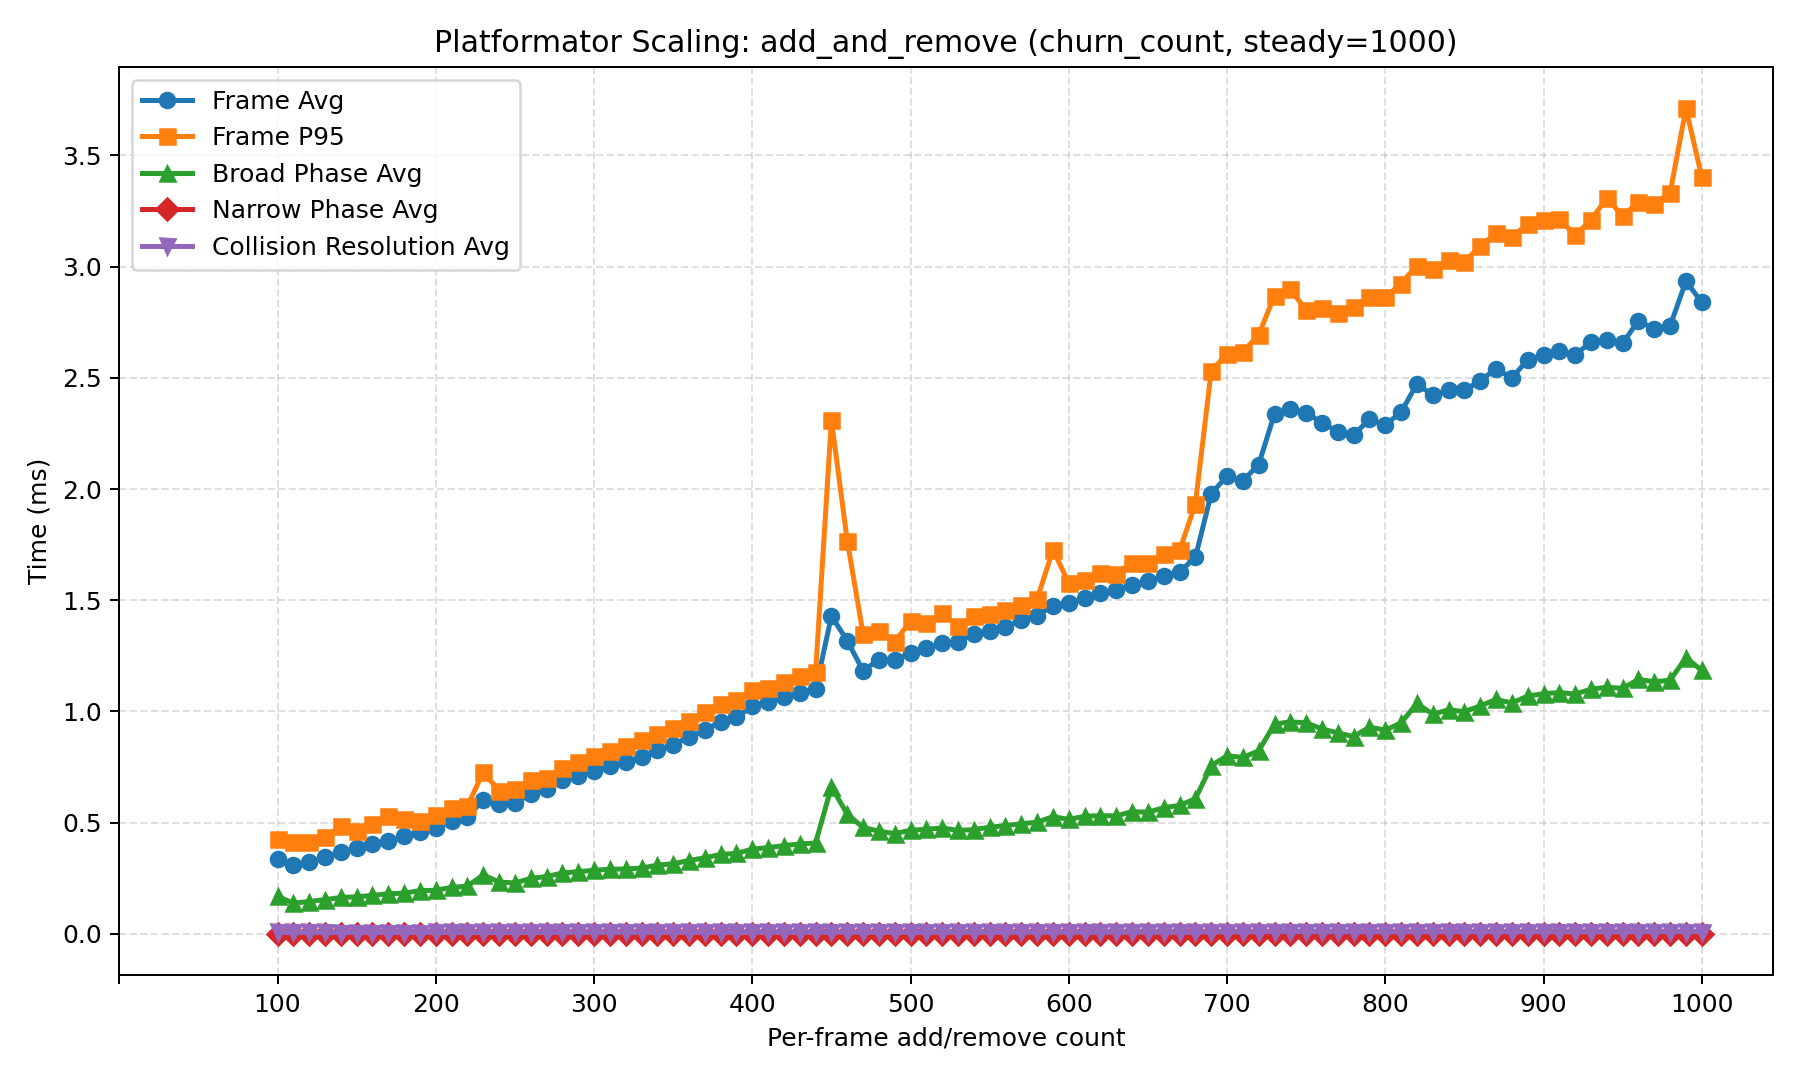

The file beside this chart, header and first rows:
scenario, sweep_parameter, requested_count, swept_value, steady_count, add_count, remove_count, frame_avg_ms, frame_p95_ms, broad_phase_avg_ms, broad_phase_p95_ms, narrow_phase_avg_ms, narrow_phase_p95_ms, resolve_collisions_avg_ms, resolve_collisions_p95_ms, reported_object_count_avg, reported_object_count_min, reported_object_count_max, candidate_pair_count_avg, pending_narrow_phase_pair_count_avg, active_collision_count_avg, occupied_cell_count_avg, queued_add_count_avg, queued_remove_count_avg
add_and_remove, churn_count, 100.0, 100.0, 1000, 100.0, 100.0, 0.3351, 0.427, 0.1683, 0.2375, 0.0001271, 0.000174, 0.006899, 0.00789, 1000, 1000, 1000, 0.0, 0.0, 0.0, 80.0, 100.0, 100.0
add_and_remove, churn_count, 110.0, 110.0, 1000, 110.0, 110.0, 0.3083, 0.4108, 0.1383, 0.2119, 0.0001122, 0.000147, 0.006198, 0.006876, 1000, 1000, 1000, 0.0, 0.0, 0.0, 80.0, 110.0, 110.0
add_and_remove, churn_count, 120.0, 120.0, 1000, 120.0, 120.0, 0.3211, 0.4138, 0.1452, 0.2077, 0.0001277, 0.000151, 0.006236, 0.007786, 1000, 1000, 1000, 0.0, 0.0, 0.0, 80.0, 120.0, 120.0
add_and_remove, churn_count, 130.0, 130.0, 1000, 130.0, 130.0, 0.3458, 0.4356, 0.154, 0.2226, 0.0001171, 0.000154, 0.006156, 0.006795, 1000, 1000, 1000, 0.0, 0.0, 0.0, 80.0, 130.0, 130.0
add_and_remove, churn_count, 140.0, 140.0, 1000, 140.0, 140.0, 0.3666, 0.4828, 0.1635, 0.2406, 0.0001019, 0.00013, 0.006, 0.006627, 1000, 1000, 1000, 0.0, 0.0, 0.0, 80.0, 140.0, 140.0
add_and_remove, churn_count, 150.0, 150.0, 1000, 150.0, 150.0, 0.3841, 0.4637, 0.1665, 0.2153, 0.0001286, 0.00016, 0.006063, 0.006621, 1000, 1000, 1000, 0.0, 0.0, 0.0, 80.0, 150.0, 150.0
add_and_remove, churn_count, 160.0, 160.0, 1000, 160.0, 160.0, 0.4034, 0.496, 0.1728, 0.2298, 0.0001181, 0.000148, 0.006019, 0.006657, 1000, 1000, 1000, 0.0, 0.0, 0.0, 80.0, 160.0, 160.0
add_and_remove, churn_count, 170.0, 170.0, 1000, 170.0, 170.0, 0.4171, 0.5281, 0.1806, 0.2568, 0.0001152, 0.00015, 0.005879, 0.006656, 1000, 1000, 1000, 0.0, 0.0, 0.0, 80.0, 170.0, 170.0
add_and_remove, churn_count, 180.0, 180.0, 1000, 180.0, 180.0, 0.4392, 0.5148, 0.1827, 0.2353, 0.0001249, 0.000153, 0.00604, 0.006754, 1000, 1000, 1000, 0.0, 0.0, 0.0, 80.0, 180.0, 180.0
add_and_remove, churn_count, 190.0, 190.0, 1000, 190.0, 190.0, 0.4583, 0.5067, 0.1944, 0.2336, 0.000114, 0.00014, 0.005916, 0.006296, 1000, 1000, 1000, 0.0, 0.0, 0.0, 80.0, 190.0, 190.0
add_and_remove, churn_count, 200.0, 200.0, 1000, 200.0, 200.0, 0.4768, 0.5339, 0.1959, 0.2319, 0.0001199, 0.000148, 0.006118, 0.006686, 1000, 1000, 1000, 0.0, 0.0, 0.0, 80.0, 200.0, 200.0
add_and_remove, churn_count, 210.0, 210.0, 1000, 210.0, 210.0, 0.5094, 0.5667, 0.2089, 0.2514, 0.0001143, 0.000143, 0.006154, 0.006761, 1000, 1000, 1000, 0.0, 0.0, 0.0, 80.0, 210.0, 210.0
add_and_remove, churn_count, 220.0, 220.0, 1000, 220.0, 220.0, 0.5238, 0.5763, 0.2144, 0.2552, 0.0001203, 0.00015, 0.006101, 0.006419, 1000, 1000, 1000, 0.0, 0.0, 0.0, 80.0, 220.0, 220.0
add_and_remove, churn_count, 230.0, 230.0, 1000, 230.0, 230.0, 0.6041, 0.7262, 0.2647, 0.3693, 0.0001336, 0.000162, 0.006201, 0.006615, 1000, 1000, 1000, 0.0, 0.0, 0.0, 80.0, 230.0, 230.0
add_and_remove, churn_count, 240.0, 240.0, 1000, 240.0, 240.0, 0.5843, 0.644, 0.2329, 0.2851, 0.000119, 0.000145, 0.006108, 0.006404, 1000, 1000, 1000, 0.0, 0.0, 0.0, 80.0, 240.0, 240.0
add_and_remove, churn_count, 250.0, 250.0, 1000, 250.0, 250.0, 0.5878, 0.6515, 0.2287, 0.2817, 0.0001351, 0.000161, 0.00627, 0.006622, 1000, 1000, 1000, 0.0, 0.0, 0.0, 80.0, 250.0, 250.0
add_and_remove, churn_count, 260.0, 260.0, 1000, 260.0, 260.0, 0.6288, 0.692, 0.2494, 0.2968, 0.0001263, 0.00016, 0.006177, 0.006488, 1000, 1000, 1000, 0.0, 0.0, 0.0, 80.0, 260.0, 260.0
add_and_remove, churn_count, 270.0, 270.0, 1000, 270.0, 270.0, 0.6517, 0.7022, 0.2579, 0.2993, 0.0001161, 0.000148, 0.006179, 0.006461, 1000, 1000, 1000, 0.0, 0.0, 0.0, 80.0, 270.0, 270.0
add_and_remove, churn_count, 280.0, 280.0, 1000, 280.0, 280.0, 0.6914, 0.746, 0.2736, 0.3192, 0.0001444, 0.000163, 0.006242, 0.006533, 1000, 1000, 1000, 0.0, 0.0, 0.0, 80.0, 280.0, 280.0
add_and_remove, churn_count, 290.0, 290.0, 1000, 290.0, 290.0, 0.7119, 0.7738, 0.2796, 0.3296, 0.0001282, 0.000151, 0.00623, 0.006543, 1000, 1000, 1000, 0.0, 0.0, 0.0, 80.0, 290.0, 290.0
add_and_remove, churn_count, 300.0, 300.0, 1000, 300.0, 300.0, 0.7311, 0.7998, 0.2857, 0.3382, 0.000129, 0.000155, 0.006231, 0.006563, 1000, 1000, 1000, 0.0, 0.0, 0.0, 80.0, 300.0, 300.0
add_and_remove, churn_count, 310.0, 310.0, 1000, 310.0, 310.0, 0.7556, 0.824, 0.2906, 0.342, 0.0001328, 0.000164, 0.006401, 0.006723, 1000, 1000, 1000, 0.0, 0.0, 0.0, 80.0, 310.0, 310.0
add_and_remove, churn_count, 320.0, 320.0, 1000, 320.0, 320.0, 0.7706, 0.8463, 0.2915, 0.3532, 0.0001214, 0.000149, 0.006298, 0.006606, 1000, 1000, 1000, 0.0, 0.0, 0.0, 80.0, 320.0, 320.0
add_and_remove, churn_count, 330.0, 330.0, 1000, 330.0, 330.0, 0.7937, 0.8701, 0.296, 0.3521, 0.0001309, 0.000151, 0.00646, 0.006812, 1000, 1000, 1000, 0.0, 0.0, 0.0, 80.0, 330.0, 330.0
add_and_remove, churn_count, 340.0, 340.0, 1000, 340.0, 340.0, 0.8262, 0.8993, 0.3088, 0.3611, 0.0001253, 0.00015, 0.006509, 0.006832, 1000, 1000, 1000, 0.0, 0.0, 0.0, 80.0, 340.0, 340.0
add_and_remove, churn_count, 350.0, 350.0, 1000, 350.0, 350.0, 0.8511, 0.9253, 0.3152, 0.3699, 0.0001466, 0.000177, 0.006599, 0.006907, 1000, 1000, 1000, 0.0, 0.0, 0.0, 80.0, 350.0, 350.0
add_and_remove, churn_count, 360.0, 360.0, 1000, 360.0, 360.0, 0.8838, 0.955, 0.3298, 0.3826, 0.0001589, 0.000183, 0.006476, 0.006723, 1000, 1000, 1000, 0.0, 0.0, 0.0, 80.0, 360.0, 360.0
add_and_remove, churn_count, 370.0, 370.0, 1000, 370.0, 370.0, 0.9153, 0.9958, 0.3419, 0.3984, 0.0001344, 0.000162, 0.006551, 0.006881, 1000, 1000, 1000, 0.0, 0.0, 0.0, 80.0, 370.0, 370.0
add_and_remove, churn_count, 380.0, 380.0, 1000, 380.0, 380.0, 0.9543, 1.034, 0.3574, 0.4127, 0.0001426, 0.000174, 0.006673, 0.006985, 1000, 1000, 1000, 0.0, 0.0, 0.0, 80.0, 380.0, 380.0
add_and_remove, churn_count, 390.0, 390.0, 1000, 390.0, 390.0, 0.9742, 1.051, 0.3616, 0.4143, 0.0001281, 0.000152, 0.006592, 0.006913, 1000, 1000, 1000, 0.0, 0.0, 0.0, 80.0, 390.0, 390.0
add_and_remove, churn_count, 400.0, 400.0, 1000, 400.0, 400.0, 1.023, 1.097, 0.381, 0.435, 0.0001423, 0.000168, 0.006721, 0.00704, 1000, 1000, 1000, 0.0, 0.0, 0.0, 80.0, 400.0, 400.0
add_and_remove, churn_count, 410.0, 410.0, 1000, 410.0, 410.0, 1.042, 1.104, 0.3876, 0.4327, 0.00015, 0.000181, 0.006766, 0.007071, 1000, 1000, 1000, 0.0, 0.0, 0.0, 80.0, 410.0, 410.0
add_and_remove, churn_count, 420.0, 420.0, 1000, 420.0, 420.0, 1.064, 1.133, 0.3968, 0.4454, 0.0001334, 0.000162, 0.006712, 0.007011, 1000, 1000, 1000, 0.0, 0.0, 0.0, 80.0, 420.0, 420.0
add_and_remove, churn_count, 430.0, 430.0, 1000, 430.0, 430.0, 1.083, 1.16, 0.4039, 0.4581, 0.0001376, 0.000166, 0.006716, 0.007018, 1000, 1000, 1000, 0.0, 0.0, 0.0, 80.0, 430.0, 430.0
add_and_remove, churn_count, 440.0, 440.0, 1000, 440.0, 440.0, 1.099, 1.176, 0.4087, 0.462, 0.0001207, 0.00015, 0.006733, 0.00707, 1000, 1000, 1000, 0.0, 0.0, 0.0, 80.0, 440.0, 440.0
add_and_remove, churn_count, 450.0, 450.0, 1000, 450.0, 450.0, 1.429, 2.31, 0.6609, 1.501, 0.0002379, 0.000443, 0.007253, 0.009317, 1000, 1000, 1000, 0.0, 0.0, 0.0, 80.0, 450.0, 450.0
add_and_remove, churn_count, 460.0, 460.0, 1000, 460.0, 460.0, 1.318, 1.767, 0.5383, 0.893, 0.0002339, 0.000447, 0.007618, 0.008729, 1000, 1000, 1000, 0.0, 0.0, 0.0, 80.0, 460.0, 460.0
add_and_remove, churn_count, 470.0, 470.0, 1000, 470.0, 470.0, 1.183, 1.35, 0.4784, 0.5699, 0.000179, 0.000276, 0.006806, 0.008066, 1000, 1000, 1000, 0.0, 0.0, 0.0, 80.0, 470.0, 470.0
add_and_remove, churn_count, 480.0, 480.0, 1000, 480.0, 480.0, 1.233, 1.362, 0.4616, 0.5275, 0.0001502, 0.000242, 0.006807, 0.007268, 1000, 1000, 1000, 0.0, 0.0, 0.0, 80.0, 480.0, 480.0
add_and_remove, churn_count, 490.0, 490.0, 1000, 490.0, 490.0, 1.229, 1.312, 0.4508, 0.5147, 0.0001444, 0.000194, 0.006791, 0.007247, 1000, 1000, 1000, 0.0, 0.0, 0.0, 80.0, 490.0, 490.0
add_and_remove, churn_count, 500.0, 500.0, 1000, 500.0, 500.0, 1.263, 1.408, 0.4657, 0.563, 0.0001617, 0.000241, 0.006882, 0.007193, 1000, 1000, 1000, 0.0, 0.0, 0.0, 80.0, 500.0, 500.0
add_and_remove, churn_count, 510.0, 510.0, 1000, 510.0, 510.0, 1.286, 1.397, 0.4703, 0.5454, 0.0001439, 0.000259, 0.006831, 0.007178, 1000, 1000, 1000, 0.0, 0.0, 0.0, 80.0, 510.0, 510.0
add_and_remove, churn_count, 520.0, 520.0, 1000, 520.0, 520.0, 1.306, 1.443, 0.4759, 0.5494, 0.0001678, 0.000285, 0.006841, 0.007495, 1000, 1000, 1000, 0.0, 0.0, 0.0, 80.0, 520.0, 520.0
add_and_remove, churn_count, 530.0, 530.0, 1000, 530.0, 530.0, 1.311, 1.383, 0.4652, 0.5153, 0.000137, 0.000174, 0.006769, 0.007044, 1000, 1000, 1000, 0.0, 0.0, 0.0, 80.0, 530.0, 530.0
add_and_remove, churn_count, 540.0, 540.0, 1000, 540.0, 540.0, 1.35, 1.43, 0.4688, 0.5204, 0.0001458, 0.000181, 0.006856, 0.007091, 1000, 1000, 1000, 0.0, 0.0, 0.0, 80.0, 540.0, 540.0
add_and_remove, churn_count, 550.0, 550.0, 1000, 550.0, 550.0, 1.362, 1.437, 0.4792, 0.5326, 0.0001577, 0.000183, 0.006784, 0.007066, 1000, 1000, 1000, 0.0, 0.0, 0.0, 80.0, 550.0, 550.0
add_and_remove, churn_count, 560.0, 560.0, 1000, 560.0, 560.0, 1.382, 1.457, 0.4869, 0.5435, 0.0001528, 0.000182, 0.006682, 0.00693, 1000, 1000, 1000, 0.0, 0.0, 0.0, 80.0, 560.0, 560.0
add_and_remove, churn_count, 570.0, 570.0, 1000, 570.0, 570.0, 1.409, 1.479, 0.4949, 0.5448, 0.0001431, 0.000179, 0.006851, 0.007127, 1000, 1000, 1000, 0.0, 0.0, 0.0, 80.0, 570.0, 570.0
add_and_remove, churn_count, 580.0, 580.0, 1000, 580.0, 580.0, 1.431, 1.506, 0.5019, 0.5526, 0.0001558, 0.000199, 0.006822, 0.00705, 1000, 1000, 1000, 0.0, 0.0, 0.0, 80.0, 580.0, 580.0
add_and_remove, churn_count, 590.0, 590.0, 1000, 590.0, 590.0, 1.475, 1.726, 0.5271, 0.7147, 0.0001674, 0.000254, 0.006789, 0.007425, 1000, 1000, 1000, 0.0, 0.0, 0.0, 80.0, 590.0, 590.0
add_and_remove, churn_count, 600.0, 600.0, 1000, 600.0, 600.0, 1.486, 1.578, 0.5143, 0.5767, 0.0001368, 0.000162, 0.006926, 0.007185, 1000, 1000, 1000, 0.0, 0.0, 0.0, 80.0, 600.0, 600.0
add_and_remove, churn_count, 610.0, 610.0, 1000, 610.0, 610.0, 1.51, 1.591, 0.5285, 0.5887, 0.0001417, 0.000173, 0.006837, 0.007151, 1000, 1000, 1000, 0.0, 0.0, 0.0, 80.0, 610.0, 610.0
add_and_remove, churn_count, 620.0, 620.0, 1000, 620.0, 620.0, 1.53, 1.622, 0.5315, 0.5959, 0.0001386, 0.00017, 0.006912, 0.007191, 1000, 1000, 1000, 0.0, 0.0, 0.0, 80.0, 620.0, 620.0
add_and_remove, churn_count, 630.0, 630.0, 1000, 630.0, 630.0, 1.544, 1.62, 0.5303, 0.5908, 0.0001654, 0.000201, 0.006881, 0.007193, 1000, 1000, 1000, 0.0, 0.0, 0.0, 80.0, 630.0, 630.0
add_and_remove, churn_count, 640.0, 640.0, 1000, 640.0, 640.0, 1.568, 1.668, 0.5494, 0.6228, 0.0001677, 0.000203, 0.007141, 0.007337, 1000, 1000, 1000, 0.0, 0.0, 0.0, 80.0, 640.0, 640.0
add_and_remove, churn_count, 650.0, 650.0, 1000, 650.0, 650.0, 1.587, 1.668, 0.5469, 0.614, 0.0001634, 0.000192, 0.006947, 0.007219, 1000, 1000, 1000, 0.0, 0.0, 0.0, 80.0, 650.0, 650.0
add_and_remove, churn_count, 660.0, 660.0, 1000, 660.0, 660.0, 1.607, 1.706, 0.567, 0.6462, 0.0001689, 0.000195, 0.006945, 0.007236, 1000, 1000, 1000, 0.0, 0.0, 0.0, 80.0, 660.0, 660.0
add_and_remove, churn_count, 670.0, 670.0, 1000, 670.0, 670.0, 1.628, 1.724, 0.5776, 0.6553, 0.0001693, 0.000207, 0.006904, 0.007243, 1000, 1000, 1000, 0.0, 0.0, 0.0, 80.0, 670.0, 670.0
add_and_remove, churn_count, 680.0, 680.0, 1000, 680.0, 680.0, 1.693, 1.933, 0.6072, 0.738, 0.0001712, 0.000202, 0.007076, 0.008335, 1000, 1000, 1000, 0.0, 0.0, 0.0, 80.0, 680.0, 680.0
add_and_remove, churn_count, 690.0, 690.0, 1000, 690.0, 690.0, 1.979, 2.53, 0.7558, 1.075, 0.0001967, 0.000288, 0.008817, 0.01199, 1000, 1000, 1000, 0.0, 0.0, 0.0, 80.0, 690.0, 690.0
... 31 more rows
